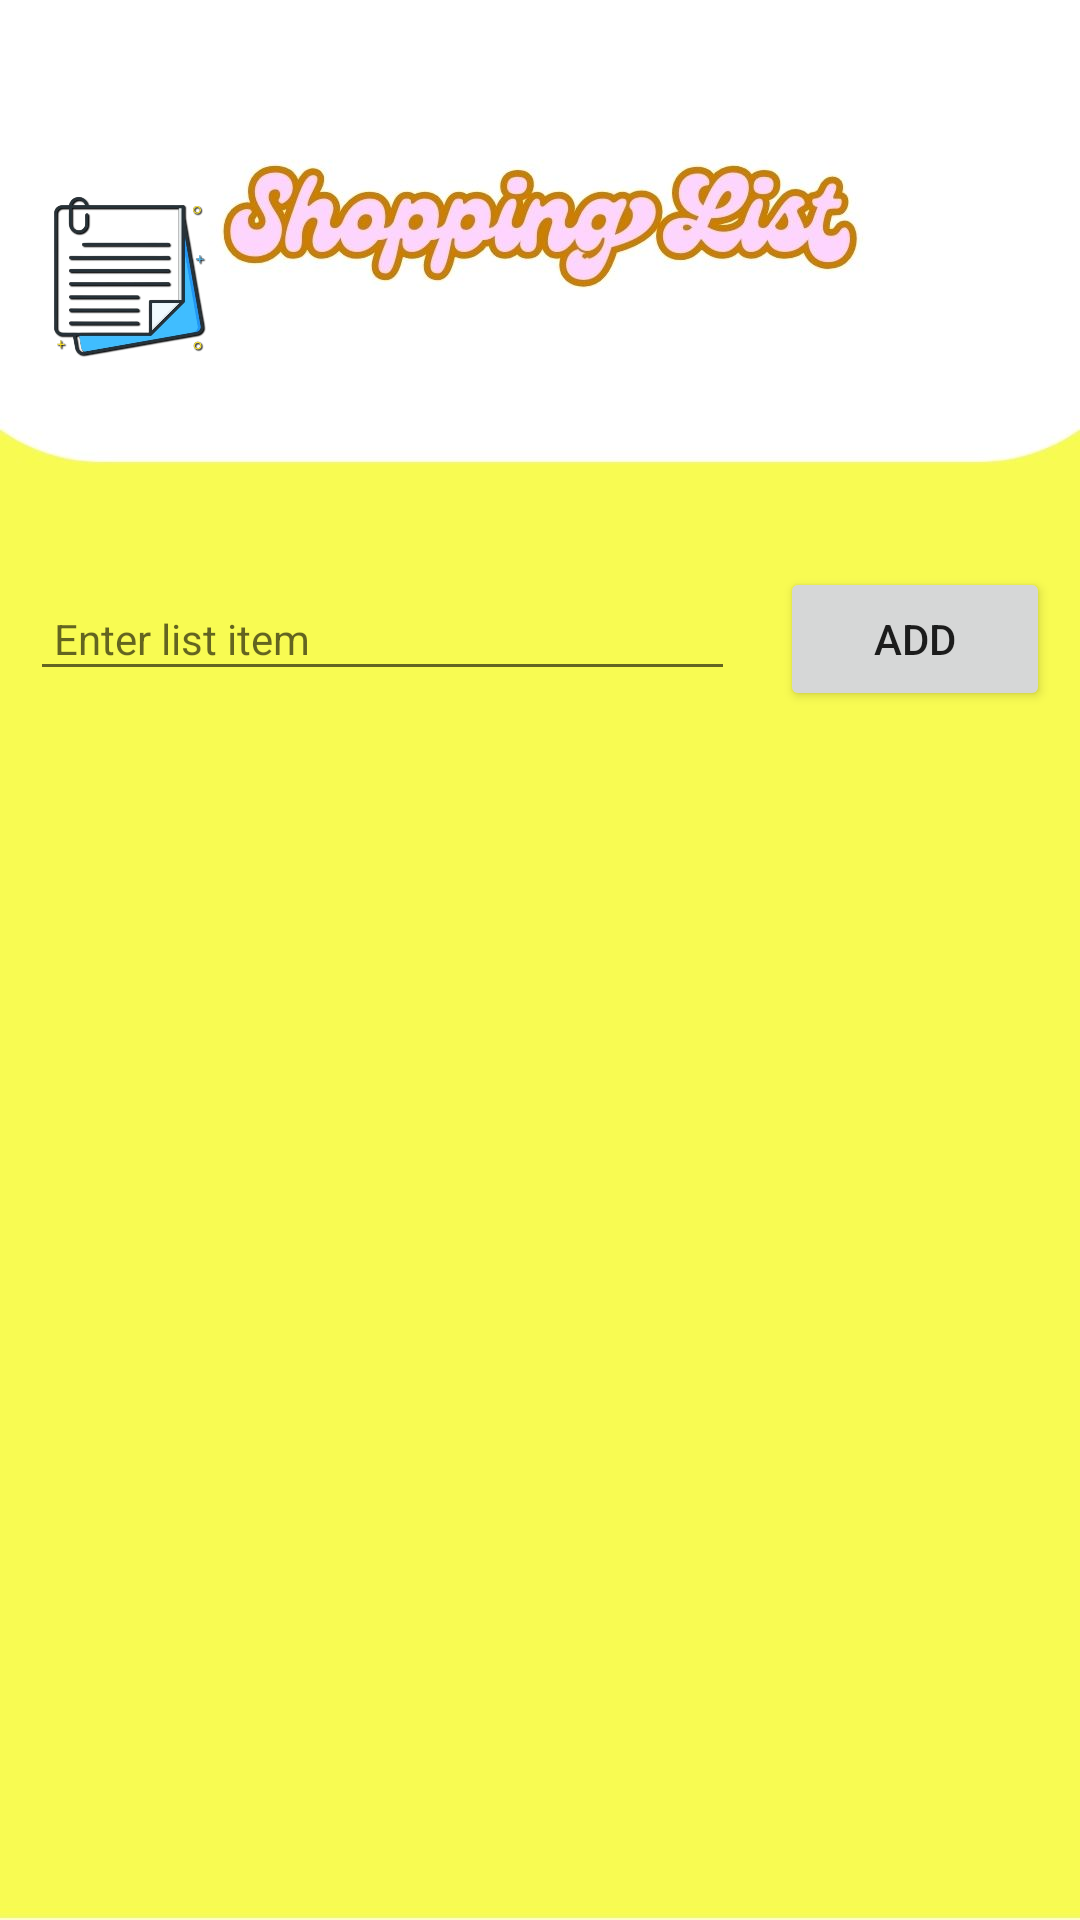

Android layout source for this screen:
<!-- AndroidManifest.xml: application theme Theme.FormPendaftaranMahasiswa -->
<!-- res/layout/activity_list1.xml -->
<?xml version="1.0" encoding="utf-8"?>
<LinearLayout xmlns:android="http://schemas.android.com/apk/res/android"
    android:layout_width="match_parent"
    android:layout_height="match_parent"
    xmlns:tools="http://schemas.android.com/tools"
    android:background="@drawable/bgsh"
    android:orientation="vertical"
    tools:context=".ActivityList_1">

    <ImageView
        android:id="@+id/btnBack"
        android:layout_width="60dp"
        android:layout_height="45dp"
        android:padding="17dp"
        android:src="@drawable/back" />

    <ImageView
        android:layout_width="56dp"
        android:layout_height="94dp"
        android:layout_marginLeft="15dp"
        android:layout_marginTop="0dp"
        android:src="@drawable/logomm" />


    <LinearLayout
        android:layout_width="match_parent"
        android:layout_height="wrap_content"
        android:orientation="horizontal"
        android:layout_marginTop="40dp"
        android:padding="10dp">

        <EditText
            android:id="@+id/editTextItem"
            android:layout_width="0dp"
            android:layout_height="wrap_content"
            android:layout_weight="1"
            android:hint="Enter list item"
            android:textSize="14sp"
            android:padding="8dp" />

        <Button
            android:id="@+id/btnAdd"
            android:layout_width="90dp"
            android:layout_height="wrap_content"
            android:layout_marginLeft="15dp"
            android:text="Add" />


    </LinearLayout>

    <ListView
        android:id="@+id/listView"
        android:layout_width="match_parent"
        android:layout_height="0dp"
        android:layout_weight="1"
        android:divider="@android:color/darker_gray"
        android:dividerHeight="1dp"
        android:padding="10dp" />

</LinearLayout>
<!-- resources referenced by this layout -->
<resources>
  <!-- drawable bgsh: jpg bitmap (drawable, 56348 bytes) -->
  <!-- drawable logomm: png bitmap (drawable, 113892 bytes) -->
  <style name="Theme.FormPendaftaranMahasiswa" parent="Theme.MaterialComponents.DayNight.DarkActionBar">
          
          <item name="colorPrimary">@color/purple_500</item>
          <item name="colorPrimaryVariant">@color/purple_700</item>
          <item name="colorOnPrimary">@color/white</item>
          
          <item name="colorSecondary">@color/teal_200</item>
          <item name="colorSecondaryVariant">@color/teal_700</item>
          <item name="colorOnSecondary">@color/black</item>
          
          <item name="android:statusBarColor" tools:targetApi="l">?attr/colorPrimaryVariant</item>
          
      </style>
  <!-- not gathered from this repository: default colours our renderer supplied (Android Studio template values) -->
  <color name="purple_500">#FF6200EE</color>
  <color name="purple_700">#FF3700B3</color>
  <color name="teal_200">#FF03DAC5</color>
  <color name="teal_700">#FF018786</color>
  <color name="black">#FF000000</color>
  <color name="white">#FFFFFFFF</color>
</resources>
